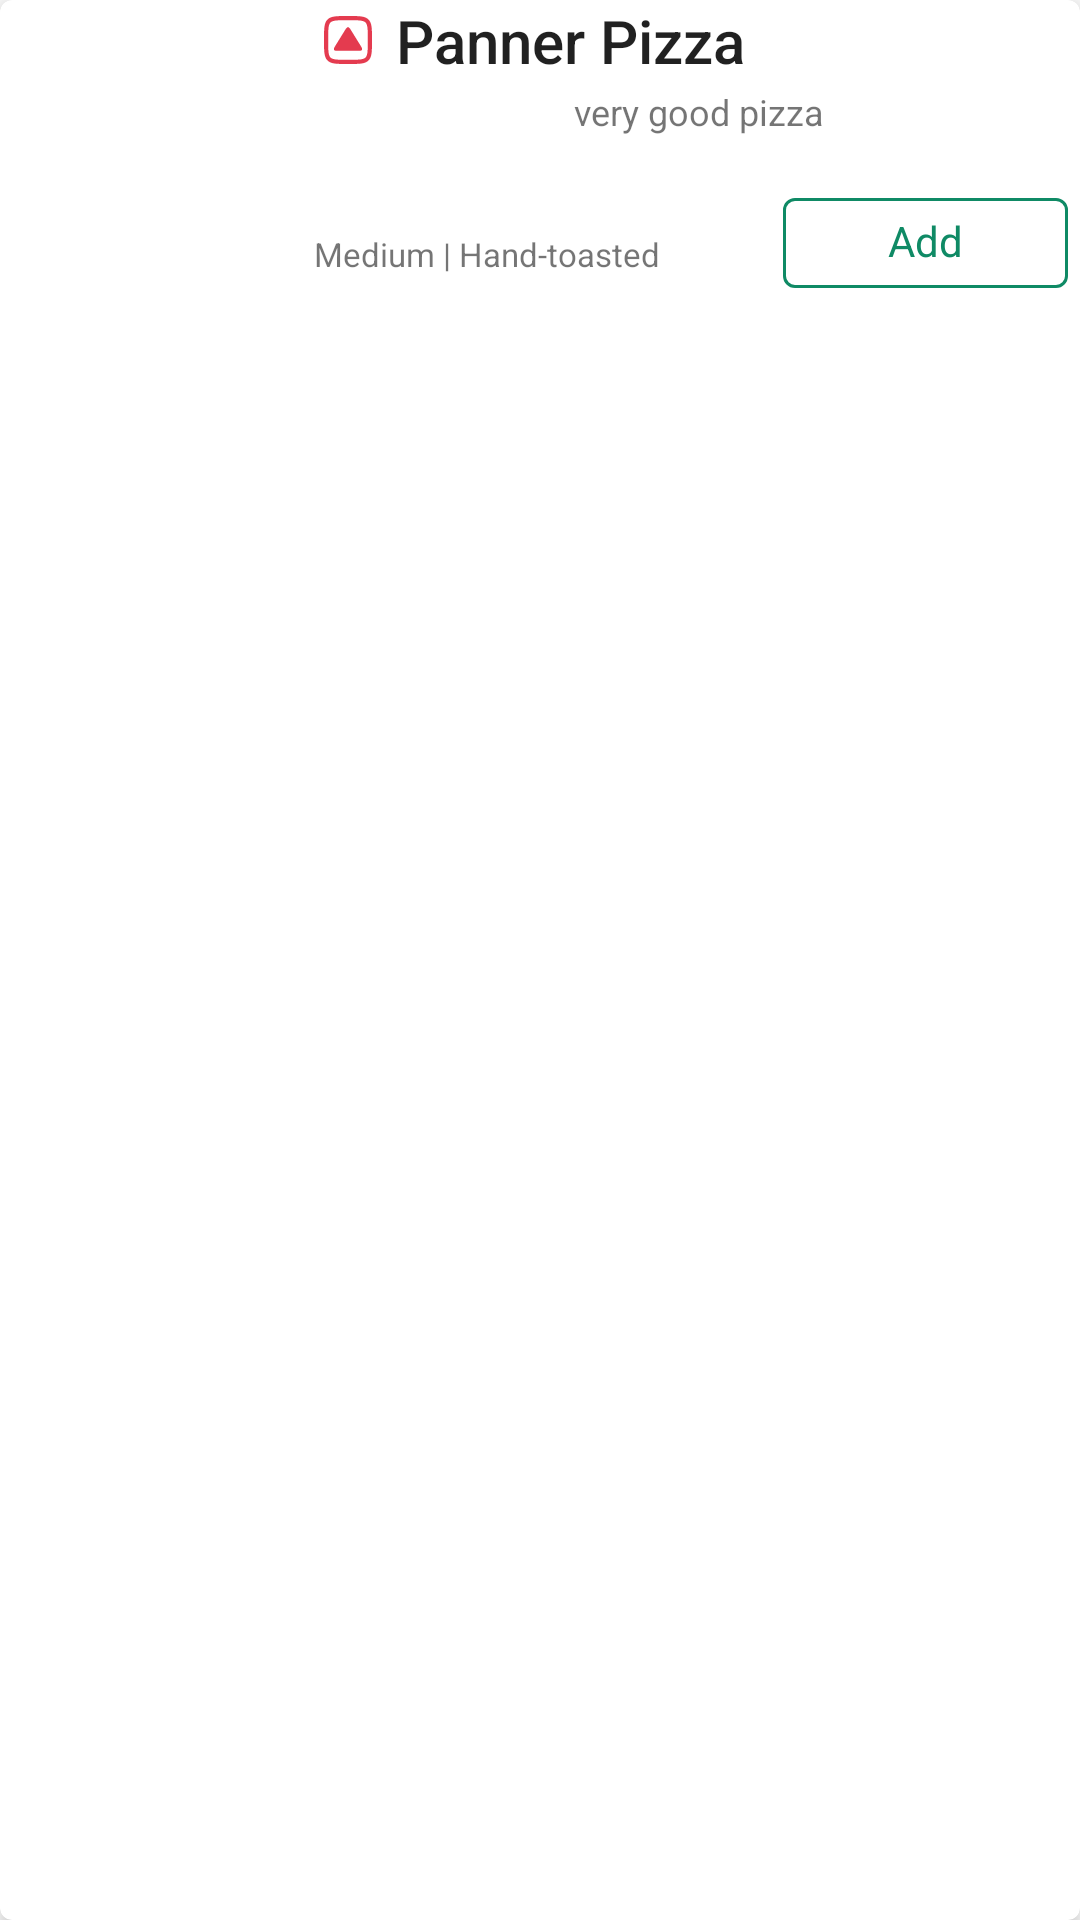

This screen was rendered from an Android layout file. Write that file and the resources it references.
<!-- AndroidManifest.xml: application theme Theme.MyPizza -->
<!-- res/layout/adapter_pizza.xml -->
<?xml version="1.0" encoding="utf-8"?>
<com.google.android.material.card.MaterialCardView xmlns:android="http://schemas.android.com/apk/res/android"
    xmlns:app="http://schemas.android.com/apk/res-auto"
    android:layout_width="match_parent"
    android:layout_height="wrap_content"
    android:layout_margin="6dp"
    app:cardElevation="4dp">

    <androidx.constraintlayout.widget.ConstraintLayout
        android:layout_width="match_parent"
        android:layout_height="wrap_content"
        android:orientation="horizontal">

        <ImageView
            android:id="@+id/pizzaImg"
            android:layout_width="100dp"
            android:layout_height="100dp"
            android:scaleY="1.1"
            android:layout_alignParentTop="true"
            android:src="@drawable/pizza"
            app:layout_constraintStart_toStartOf="parent"
            app:layout_constraintTop_toTopOf="parent"
            android:contentDescription="TODO" />

        <LinearLayout
            android:id="@+id/linearLayout"
            android:layout_width="wrap_content"
            android:layout_height="wrap_content"
            app:layout_constraintStart_toEndOf="@+id/pizzaImg"
            app:layout_constraintTop_toTopOf="parent">

            <ImageView
                android:id="@+id/foodTypeIndicator"
                android:layout_width="wrap_content"
                android:layout_height="wrap_content"
                android:layout_marginStart="8dp"
                android:layout_marginTop="2dp"
                android:layout_marginEnd="8dp"
                android:layout_marginBottom="2dp"
                android:src="@drawable/ic_non_veg"
                android:layout_gravity="center"
                android:contentDescription="TODO" />

            <TextView
                android:id="@+id/pizzaName"
                android:layout_width="wrap_content"
                android:layout_height="wrap_content"
                android:layout_gravity="center"
                android:text="Panner Pizza"
                android:textAppearance="@style/TextAppearance.AppCompat.Title" />
        </LinearLayout>

        <TextView
            android:id="@+id/pizzaDesc"
            android:layout_height="wrap_content"
            android:layout_marginTop="2dp"
            android:maxLines="2"
            android:layout_marginStart="6dp"
            android:text="very good pizza"
            android:textSize="12sp"
            app:layout_constraintEnd_toEndOf="parent"
            android:ellipsize="end"
            android:layout_width="0dp"
            app:layout_constraintWidth_default="wrap"
            android:textAppearance="@style/TextAppearance.AppCompat.Small"
            app:layout_constraintStart_toEndOf="@+id/pizzaImg"
            app:layout_constraintTop_toBottomOf="@+id/linearLayout" />

        <TextView
            android:layout_width="wrap_content"
            android:layout_height="wrap_content"
            android:layout_marginBottom="8dp"
            android:text="Medium | Hand-toasted"
            android:textAppearance="@style/TextAppearance.AppCompat.Small"
            android:textSize="11sp"
            app:layout_constraintBottom_toBottomOf="parent"
            app:layout_constraintEnd_toStartOf="@+id/btnAddItem"
            app:layout_constraintHorizontal_bias="0.101"
            app:layout_constraintStart_toEndOf="@+id/pizzaImg" />

        <com.google.android.material.button.MaterialButton
            android:id="@+id/btnAddItem"
            style="@style/Widget.Material3.Button.OutlinedButton"
            android:layout_width="95dp"
            android:layout_height="38dp"
            android:layout_marginEnd="4dp"
            android:includeFontPadding="false"
            android:minWidth="0dp"
            android:minHeight="0dp"
            android:text="Add"
            android:textColor="@color/green"
            android:textSize="14sp"
            app:cornerRadius="4dp"
            app:rippleColor="@color/green"
            app:layout_constraintBottom_toBottomOf="parent"
            app:layout_constraintEnd_toEndOf="parent"
            app:layout_constraintTop_toBottomOf="@+id/pizzaDesc"
            app:layout_constraintVertical_bias="1.0"
            app:strokeColor="@color/green" />
    </androidx.constraintlayout.widget.ConstraintLayout>
</com.google.android.material.card.MaterialCardView>
<!-- resources referenced by this layout -->
<resources>
  <color name="green">#0f8a65</color>
  <!-- drawable ic_non_veg (drawable) -->
  <?xml version="1.0" encoding="utf-8"?>
  <vector xmlns:android="http://schemas.android.com/apk/res/android"
      android:width="16dp"
      android:height="16dp"
      android:viewportWidth="16"
      android:viewportHeight="16">
      <path
          android:fillColor="#e43b4f"
          android:fillType="evenOdd"
          android:pathData="M3.797,14.466C4.772,14.597 6.075,14.6 8,14.6C9.925,14.6 11.228,14.597 12.203,14.466C13.137,14.34 13.556,14.121 13.839,13.839C14.121,13.556 14.34,13.137 14.466,12.203C14.597,11.228 14.6,9.925 14.6,8C14.6,6.075 14.597,4.772 14.466,3.797C14.34,2.863 14.121,2.444 13.839,2.162C13.556,1.879 13.137,1.66 12.203,1.534C11.228,1.403 9.925,1.4 8,1.4C6.075,1.4 4.772,1.403 3.797,1.534C2.863,1.66 2.444,1.879 2.162,2.162C1.879,2.444 1.66,2.863 1.534,3.797C1.403,4.772 1.4,6.075 1.4,8C1.4,9.925 1.403,11.228 1.534,12.203C1.66,13.137 1.879,13.556 2.162,13.839C2.444,14.121 2.863,14.34 3.797,14.466ZM1.172,1.172C0,2.343 0,4.229 0,8C0,11.771 0,13.657 1.172,14.828C2.343,16 4.229,16 8,16C11.771,16 13.657,16 14.828,14.828C16,13.657 16,11.771 16,8C16,4.229 16,2.343 14.828,1.172C13.657,0 11.771,0 8,0C4.229,0 2.343,0 1.172,1.172ZM3.344,11.279C3.535,11.621 4.064,11.621 5.123,11.621H10.877C11.936,11.621 12.465,11.621 12.656,11.279C12.847,10.936 12.568,10.486 12.01,9.586L9.134,4.939C8.625,4.119 8.371,3.708 8,3.708C7.629,3.708 7.375,4.119 6.866,4.939L3.99,9.586L3.99,9.586C3.432,10.486 3.153,10.936 3.344,11.279Z" />
  </vector>
  <style name="Theme.MyPizza" parent="Theme.MaterialComponents.Light.NoActionBar">
          
          <item name="colorPrimary">@color/purple_500</item>
          <item name="colorPrimaryVariant">@color/purple_700</item>
          <item name="colorOnPrimary">@color/white</item>
          
          <item name="colorSecondary">@color/teal_200</item>
          <item name="colorSecondaryVariant">@color/teal_700</item>
          <item name="colorOnSecondary">@color/black</item>
          
          <item name="android:statusBarColor" tools:targetApi="l">?attr/colorPrimaryVariant</item>
          
          <item name="bottomSheetDialogTheme">@style/CustomBottomSheetDialog</item>
      </style>
  <color name="purple_500">#FF6200EE</color>
  <color name="purple_700">#FF3700B3</color>
  <color name="white">#FFFFFFFF</color>
  <color name="teal_200">#FF03DAC5</color>
  <color name="teal_700">#FF018786</color>
  <color name="black">#FF000000</color>
  <style name="CustomBottomSheetDialog" parent="@style/ThemeOverlay.MaterialComponents.BottomSheetDialog">
          <item name="bottomSheetStyle">@style/CustomBottomSheet</item>
      </style>
  <style name="CustomBottomSheet" parent="Widget.MaterialComponents.BottomSheet">
          <item name="shapeAppearanceOverlay">@style/CustomShapeAppearanceBottomSheetDialog</item>
      </style>
  <style name="CustomShapeAppearanceBottomSheetDialog" parent="">
          <item name="cornerFamily">rounded</item>
          <item name="cornerSizeTopRight">16dp</item>
          <item name="cornerSizeTopLeft">16dp</item>
          <item name="cornerSizeBottomRight">0dp</item>
          <item name="cornerSizeBottomLeft">0dp</item>
      </style>
</resources>
